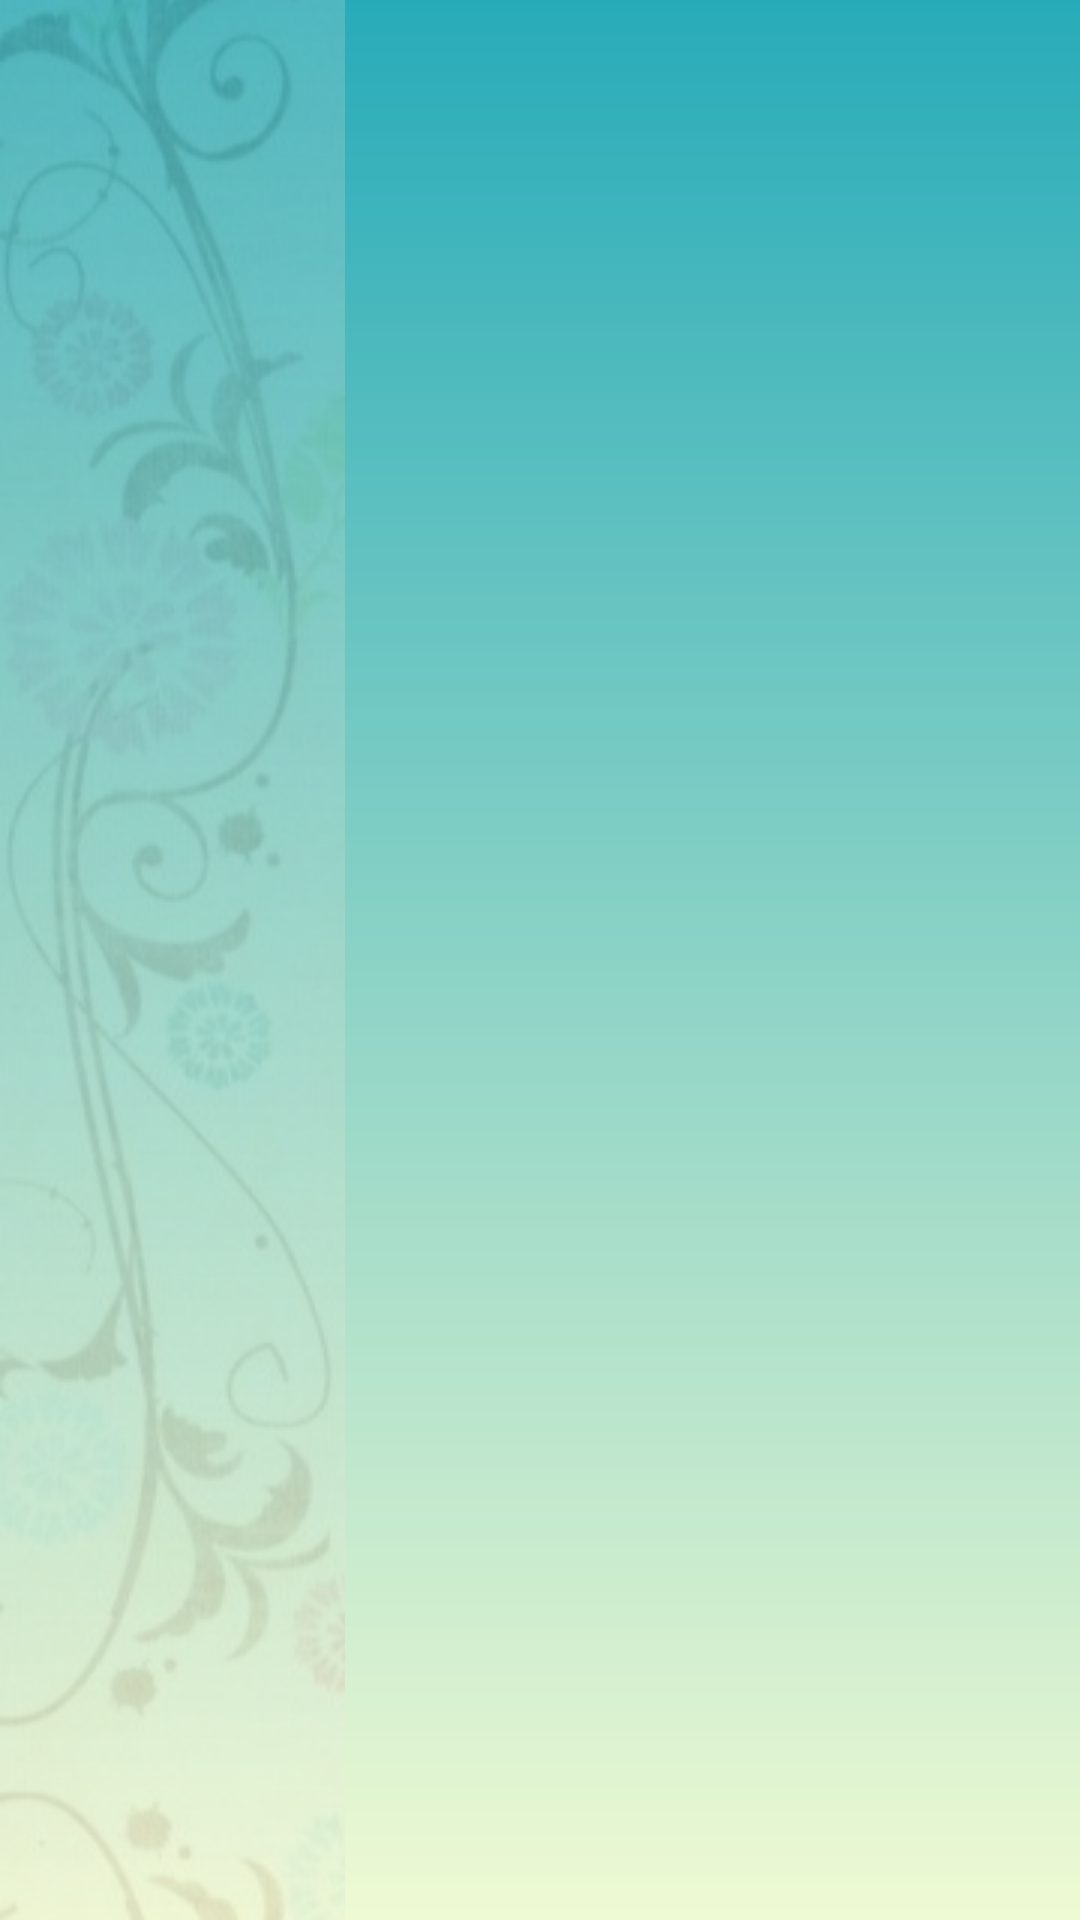

Reconstruct the res/layout file that produces this screen, plus the resources it refers to.
<!-- AndroidManifest.xml: application theme Theme.Handmades -->
<!-- res/layout/acticity_chat.xml -->
<?xml version="1.0" encoding="utf-8"?>
<androidx.constraintlayout.widget.ConstraintLayout
    xmlns:android="http://schemas.android.com/apk/res/android"
    android:layout_width="match_parent"
    android:layout_height="match_parent">

    <FrameLayout
        android:id="@+id/chat_container"
        android:layout_width="match_parent"
        android:layout_height="match_parent"/>

</androidx.constraintlayout.widget.ConstraintLayout>
<!-- resources referenced by this layout -->
<resources>
  <style name="Theme.Handmades" parent="Theme.MaterialComponents.DayNight.DarkActionBar">
          
          <item name="colorPrimary">@color/m_teal</item>
          <item name="colorPrimaryVariant">@color/teal_dark</item>
          <item name="colorOnPrimary">@color/white</item>
          
          <item name="colorSecondary">@color/mark</item>
          <item name="colorSecondaryVariant">@color/teal_light</item>
          <item name="colorOnSecondary">@color/white</item>
          
          <item name="android:statusBarColor" tools:targetApi="l">?attr/colorPrimaryVariant</item>
          
          <item name="android:windowBackground">@drawable/background</item>
      </style>
  <color name="m_teal">#FF28ABB9</color>
  <color name="teal_dark">#FF34626C</color>
  <color name="white">#FFFFFFFF</color>
  <color name="mark">#FFEC524B</color>
  <color name="teal_light">#4DB6AC</color>
  <!-- drawable background (drawable) -->
  <?xml version="1.0" encoding="utf-8"?>
  <layer-list xmlns:android="http://schemas.android.com/apk/res/android">
      <item android:drawable="@drawable/bg_gradient"/>
      <item>
          <bitmap
              android:src="@drawable/left_pattern"
              android:gravity="left"/>
      </item>
  </layer-list>
  <!-- drawable bg_gradient (drawable) -->
  <?xml version="1.0" encoding="utf-8"?>
  <shape
      xmlns:android="http://schemas.android.com/apk/res/android"
      android:shape="rectangle">
      <gradient
          android:angle="90"
          android:startColor="@color/light"
          android:endColor="@color/m_teal"/>
  </shape>
  <!-- drawable left_pattern: png bitmap (drawable, 94343 bytes) -->
  <color name="light">#FFEFFAD3</color>
</resources>
